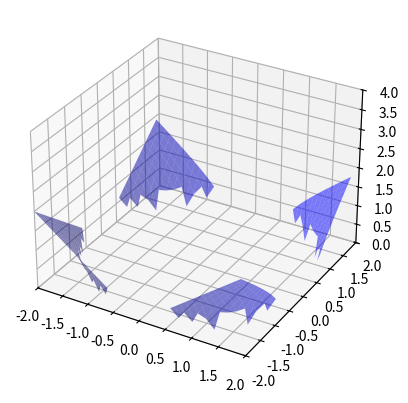

Reproduce this figure in Python.
import numpy as np
import matplotlib as mpl
from matplotlib import pyplot as plt
# colours
from matplotlib import cm

range_ = 2
x = np.arange(-range_,range_,0.1)
y = np.arange(-range_,range_,0.1)

X, Y = np.meshgrid(x,y)
#print(mx)

#function
Z = np.sqrt(X**2 + Y**2 - 4)


#manual partial derivative vector directison
x = np.arange(-range_,range_,1)
y = np.arange(-range_,range_,1)
X_, Y_ = np.meshgrid(x,y)
scale = 5
grad_x = 2*X_ / scale
grad_y = 2*Y_ / scale




#point from which to find tangent plane
x_ = 0.5
y_ = 0.2
z_ = x_**2 + y_**2
p_ = np.array([x_,y_,z_])
dz_dx = 2*x_
dz_dy = 2*y_

zvx = np.array([1,0,dz_dx])
zvy = np.array([0,1,dz_dy])

#calculate plane using these 2 vectors
#normal vector
norm_ = np.cross(zvx,zvy)

#intercept
C = np.dot(norm_,p_) 
#equation
Z_ = (C - norm_[0]*X - norm_[1]*Y)/norm_[2]




#different formulation



fig, ax = plt.subplots(subplot_kw = {"projection": "3d"})





#
#gradient_field = ax.quiver(X,Y,0,grad_x,grad_y,0)
#gradient_field = ax.quiver(x_,y_,0,dz_dx,dz_dy,0,color = "green")
#norm = ax.quiver(p_[0],p_[1],p_[2],norm_[0],norm_[1],norm_[2],color = "red")
surf = ax.plot_surface(X,Y,Z,color = "blue", linewidth=0, alpha = 0.5)
#pane = ax.plot_surface(X,Y,Z_, color = "gray",alpha = 0.5)


# set z set_axis_on
# Customize theaxis.
ax.set_xlim(-range_,range_)
ax.set_ylim(-range_, range_)
ax.set_zlim(0, 2*range_)

#ax.zaxis.set_major_locator(LinearLocator(10))
# A StrMethodFormatter is used automatically
#ax.zaxis.set_major_formatter('{x:.02f}')
# Add a color bar which maps values to colors.


plt.show()
